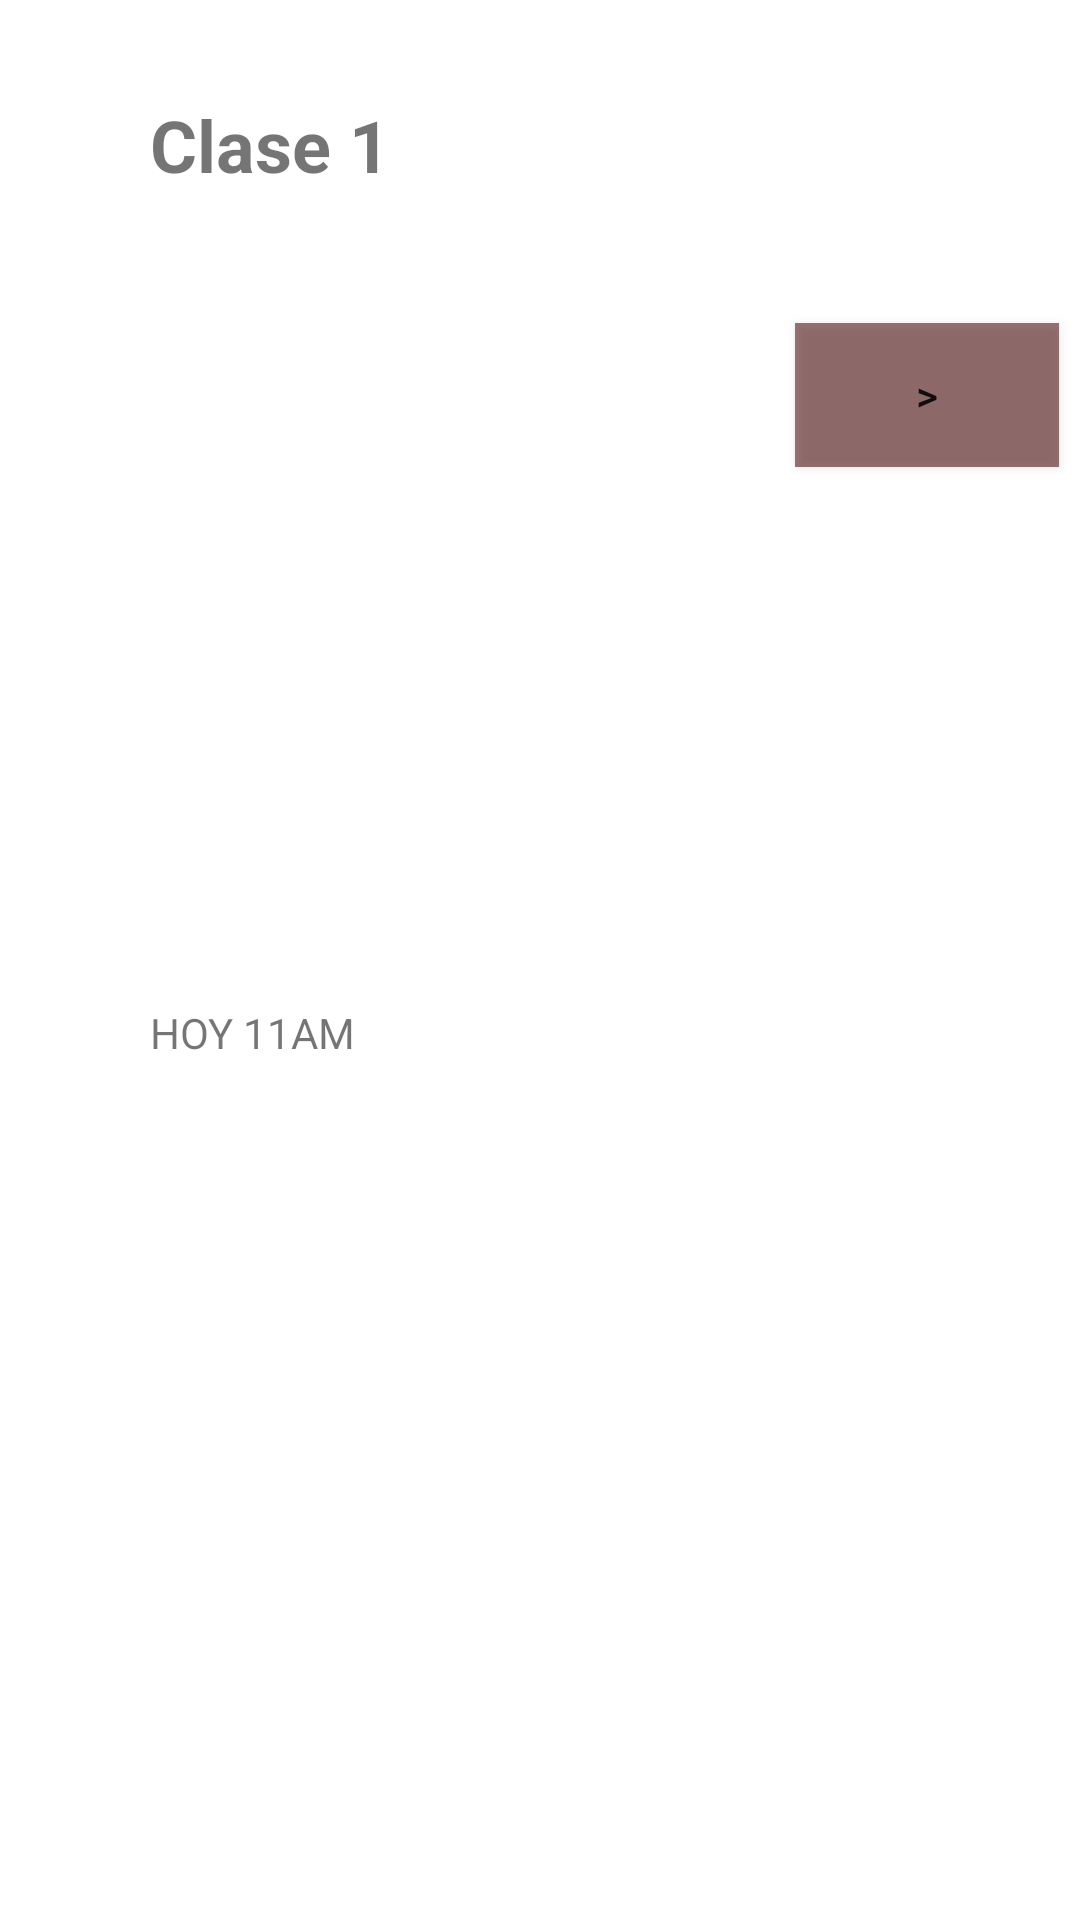

The Android layout XML behind this screen, and the referenced resources:
<!-- AndroidManifest.xml: application theme Theme.CampusKeepUp_AndroidECO -->
<!-- res/layout/row.xml -->
<?xml version="1.0" encoding="utf-8"?>
<androidx.constraintlayout.widget.ConstraintLayout xmlns:android="http://schemas.android.com/apk/res/android"
    xmlns:app="http://schemas.android.com/apk/res-auto"
    xmlns:tools="http://schemas.android.com/tools"
    android:layout_width="wrap_content"
    android:layout_height="wrap_content">

    <TextView
        android:id="@+id/nombreRow"
        android:layout_width="wrap_content"
        android:layout_height="wrap_content"
        android:layout_marginStart="50dp"
        android:layout_marginTop="32dp"
        android:text="Clase 1"
        android:textSize="24sp"
        android:textStyle="bold"
        app:layout_constraintStart_toStartOf="parent"
        app:layout_constraintTop_toTopOf="parent" />

    <TextView
        android:id="@+id/horarioRow"
        android:layout_width="wrap_content"
        android:layout_height="wrap_content"
        android:layout_marginBottom="16dp"
        android:text="HOY 11AM"
        app:layout_constraintBottom_toBottomOf="parent"
        app:layout_constraintStart_toStartOf="@+id/nombreRow"
        app:layout_constraintTop_toBottomOf="@+id/nombreRow" />

    <Button
        android:id="@+id/buttonRow"
        android:layout_width="wrap_content"
        android:layout_height="wrap_content"
        android:layout_marginStart="160dp"
        android:layout_marginTop="32dp"
        android:layout_marginEnd="32dp"
        android:layout_marginBottom="20dp"
        android:background="#904E0E0E"
        android:text=">"
        app:layout_constraintBottom_toBottomOf="parent"
        app:layout_constraintEnd_toEndOf="parent"
        app:layout_constraintStart_toEndOf="@+id/nombreRow"
        app:layout_constraintTop_toTopOf="parent"
        app:layout_constraintVertical_bias="0.13999999" />
</androidx.constraintlayout.widget.ConstraintLayout>
<!-- resources referenced by this layout -->
<resources>
  <style name="Theme.CampusKeepUp_AndroidECO" parent="Theme.MaterialComponents.DayNight.DarkActionBar">
          
          <item name="colorPrimary">@color/purple_500</item>
          <item name="colorPrimaryVariant">@color/purple_700</item>
          <item name="colorOnPrimary">@color/white</item>
          
          <item name="colorSecondary">@color/teal_200</item>
          <item name="colorSecondaryVariant">@color/teal_700</item>
          <item name="colorOnSecondary">@color/black</item>
          
          <item name="android:statusBarColor" tools:targetApi="l">?attr/colorPrimaryVariant</item>
          
      </style>
  <!-- not gathered from this repository: default colours our renderer supplied (Android Studio template values) -->
  <color name="purple_500">#FF6200EE</color>
  <color name="purple_700">#FF3700B3</color>
  <color name="teal_200">#FF03DAC5</color>
  <color name="teal_700">#FF018786</color>
  <color name="black">#FF000000</color>
  <color name="white">#FFFFFFFF</color>
</resources>
